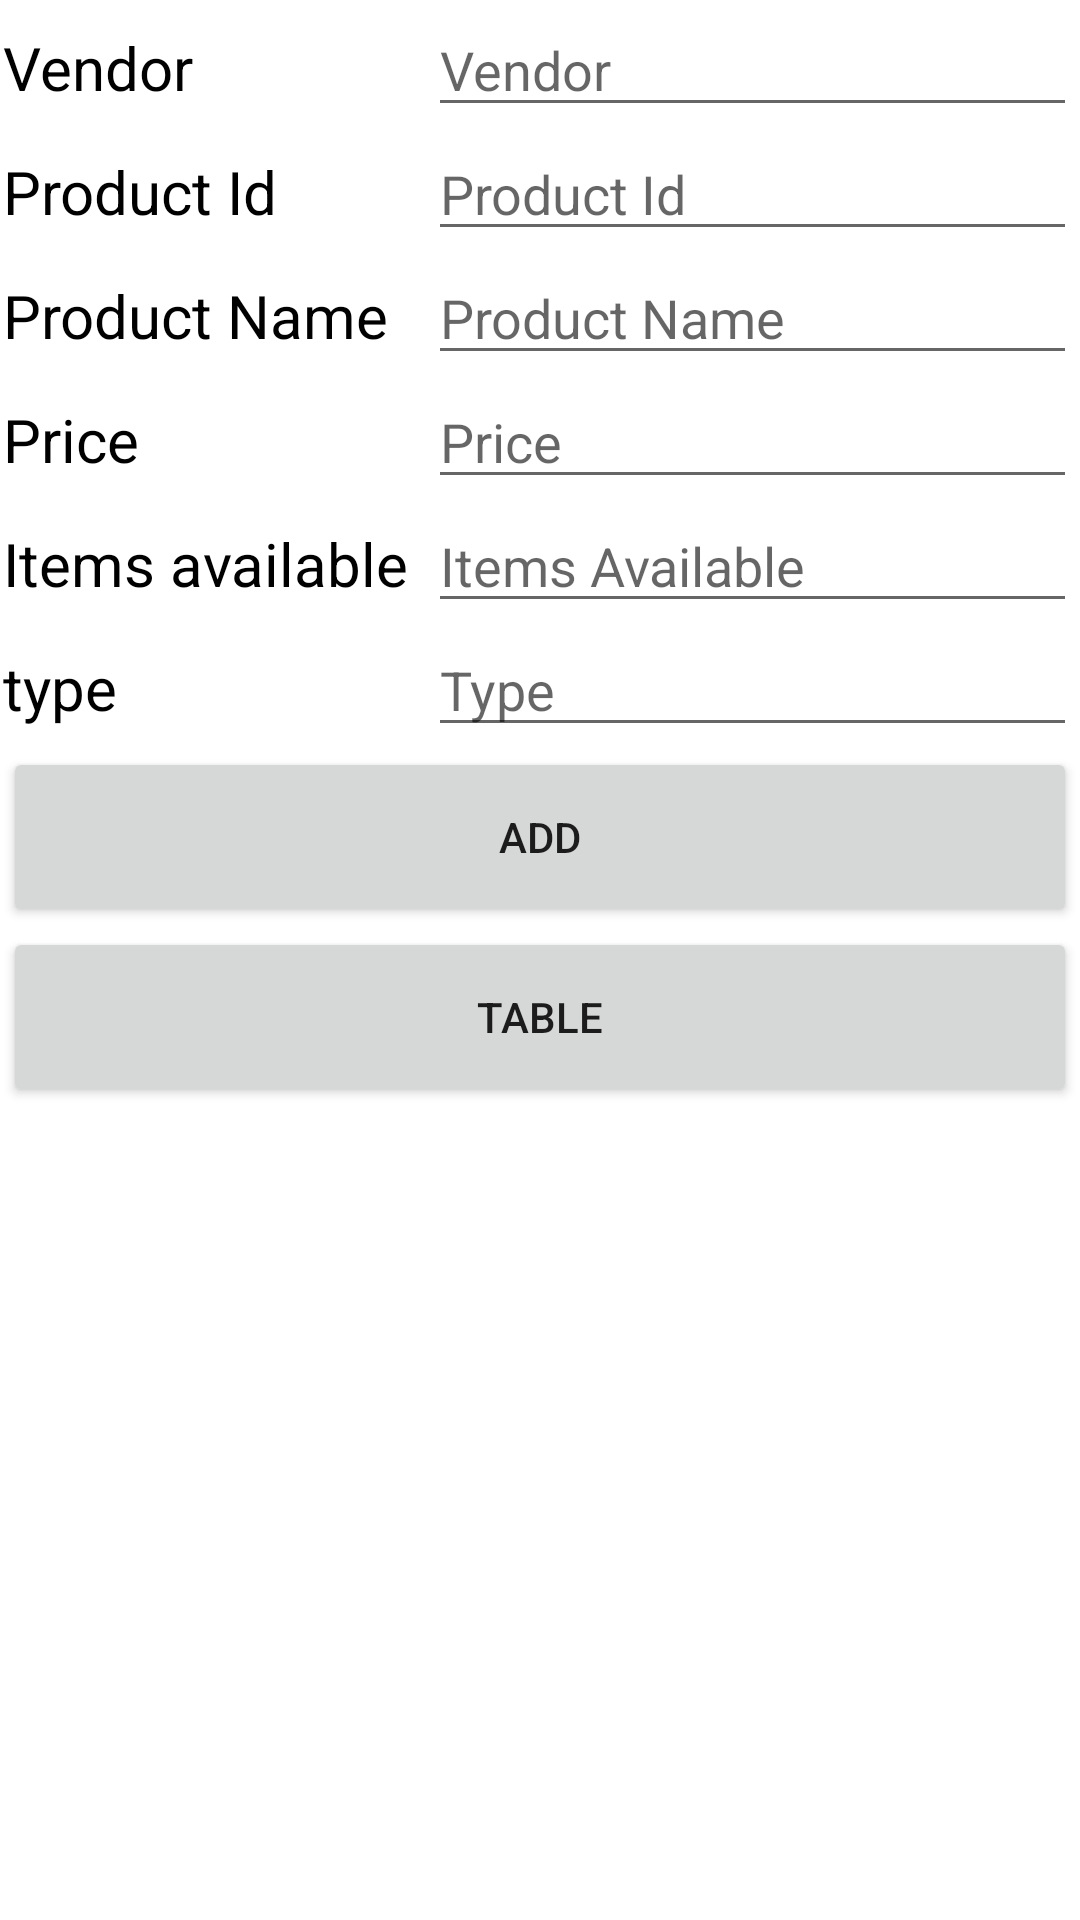

Reconstruct the res/layout file that produces this screen, plus the resources it refers to.
<!-- AndroidManifest.xml: application theme Theme.Exp8 -->
<!-- res/layout/activity_main.xml -->
<?xml version="1.0" encoding="utf-8"?>
<androidx.constraintlayout.widget.ConstraintLayout xmlns:android="http://schemas.android.com/apk/res/android"
    xmlns:app="http://schemas.android.com/apk/res-auto"
    xmlns:tools="http://schemas.android.com/tools"
    android:layout_width="match_parent"
    android:layout_height="match_parent"
    tools:context=".MainActivity">

    <TableLayout
        android:layout_width="match_parent"
        android:layout_height="match_parent"
        android:layout_marginStart="1dp"
        android:layout_marginTop="1dp"
        android:layout_marginEnd="1dp"
        android:layout_marginBottom="1dp"
        android:weightSum="2"
        app:layout_constraintBottom_toBottomOf="parent"
        app:layout_constraintEnd_toEndOf="parent"
        app:layout_constraintStart_toStartOf="parent"
        app:layout_constraintTop_toTopOf="parent">

        <TableRow
            android:layout_width="match_parent"
            android:layout_height="match_parent">

            <TextView
                android:id="@+id/textView"
                android:layout_width="wrap_content"
                android:layout_height="wrap_content"
                android:layout_weight="1"
                android:text="Vendor"
                android:textColor="#000000"
                android:textSize="20sp" />

            <EditText
                android:id="@+id/vendorid"
                android:layout_width="wrap_content"
                android:layout_height="wrap_content"
                android:layout_weight="1"
                android:ems="10"
                android:hint="Vendor"
                android:inputType="textPersonName"
                tools:ignore="TouchTargetSizeCheck" />

        </TableRow>

        <TableRow
            android:layout_width="match_parent"
            android:layout_height="match_parent">

            <TextView
                android:id="@+id/textView4"
                android:layout_width="wrap_content"
                android:layout_height="wrap_content"
                android:layout_weight="1"
                android:text="Product Id"
                android:textColor="#000000"
                android:textSize="20sp" />

            <EditText
                android:id="@+id/productid"
                android:layout_width="wrap_content"
                android:layout_height="wrap_content"
                android:layout_weight="1"
                android:ems="10"
                android:hint="Product Id"
                android:inputType="textPersonName"
                tools:ignore="TouchTargetSizeCheck" />
        </TableRow>

        <TableRow
            android:layout_width="match_parent"
            android:layout_height="match_parent">

            <TextView
                android:id="@+id/textView2"
                android:layout_width="wrap_content"
                android:layout_height="wrap_content"
                android:layout_weight="1"
                android:text="Product Name"
                android:textColor="#000000"
                android:textSize="20sp" />

            <EditText
                android:id="@+id/productname"
                android:layout_width="wrap_content"
                android:layout_height="wrap_content"
                android:layout_weight="1"
                android:ems="10"
                android:hint="Product Name"
                android:inputType="textPersonName"
                tools:ignore="TouchTargetSizeCheck" />

        </TableRow>

        <TableRow
            android:layout_width="match_parent"
            android:layout_height="match_parent" >

            <TextView
                android:id="@+id/textView6"
                android:layout_width="wrap_content"
                android:layout_height="wrap_content"
                android:layout_weight="1"
                android:text="Price"
                android:textColor="#000000"
                android:textSize="20sp" />

            <EditText
                android:id="@+id/price"
                android:layout_width="wrap_content"
                android:layout_height="wrap_content"
                android:layout_weight="1"
                android:ems="10"
                android:hint="Price"
                android:inputType="textPersonName" />

        </TableRow>

        <TableRow
            android:layout_width="match_parent"
            android:layout_height="match_parent">

            <TextView
                android:id="@+id/textView3"
                android:layout_width="wrap_content"
                android:layout_height="wrap_content"
                android:layout_weight="1"
                android:text="Items available"
                android:textColor="#000000"
                android:textSize="20sp" />

            <EditText
                android:id="@+id/itemsavailable"
                android:layout_width="wrap_content"
                android:layout_height="wrap_content"
                android:layout_weight="1"
                android:ems="10"
                android:hint="Items Available"
                android:inputType="textPersonName"
                tools:ignore="TouchTargetSizeCheck" />

        </TableRow>

        <TableRow
            android:layout_width="match_parent"
            android:layout_height="match_parent">

            <TextView
                android:id="@+id/textView5"
                android:layout_width="wrap_content"
                android:layout_height="wrap_content"
                android:layout_weight="1"
                android:text="type"
                android:textColor="#000000"
                android:textSize="20sp" />

            <EditText
                android:id="@+id/type"
                android:layout_width="wrap_content"
                android:layout_height="wrap_content"
                android:layout_weight="1"
                android:ems="10"
                android:hint="Type"
                android:inputType="textPersonName"
                tools:ignore="TouchTargetSizeCheck" />

        </TableRow>

        <TableRow
            android:layout_width="match_parent"
            android:layout_height="match_parent">

            <Button
                android:id="@+id/add"
                android:layout_width="wrap_content"
                android:layout_height="60dp"
                android:layout_weight="2"
                android:text="Add" />
        </TableRow>

        <TableRow
            android:layout_width="match_parent"
            android:layout_height="match_parent" >

            <Button
                android:id="@+id/button2"
                android:layout_width="wrap_content"
                android:layout_height="60dp"
                android:layout_weight="2"
                android:text="Table" />
        </TableRow>
    </TableLayout>
</androidx.constraintlayout.widget.ConstraintLayout>
<!-- resources referenced by this layout -->
<resources>
  <style name="Theme.Exp8" parent="Theme.MaterialComponents.Light.NoActionBar">
          
          <item name="colorPrimary">@color/purple_500</item>
          <item name="colorPrimaryVariant">@color/purple_700</item>
          <item name="colorOnPrimary">@color/white</item>
          
          <item name="colorSecondary">@color/teal_200</item>
          <item name="colorSecondaryVariant">@color/teal_700</item>
          <item name="colorOnSecondary">@color/black</item>
          
          <item name="android:statusBarColor" tools:targetApi="l">?attr/colorPrimaryVariant</item>
          
      </style>
  <!-- not gathered from this repository: default colours our renderer supplied (Android Studio template values) -->
  <color name="purple_500">#FF6200EE</color>
  <color name="purple_700">#FF3700B3</color>
  <color name="teal_200">#FF03DAC5</color>
  <color name="teal_700">#FF018786</color>
  <color name="black">#FF000000</color>
  <color name="white">#FFFFFFFF</color>
</resources>
